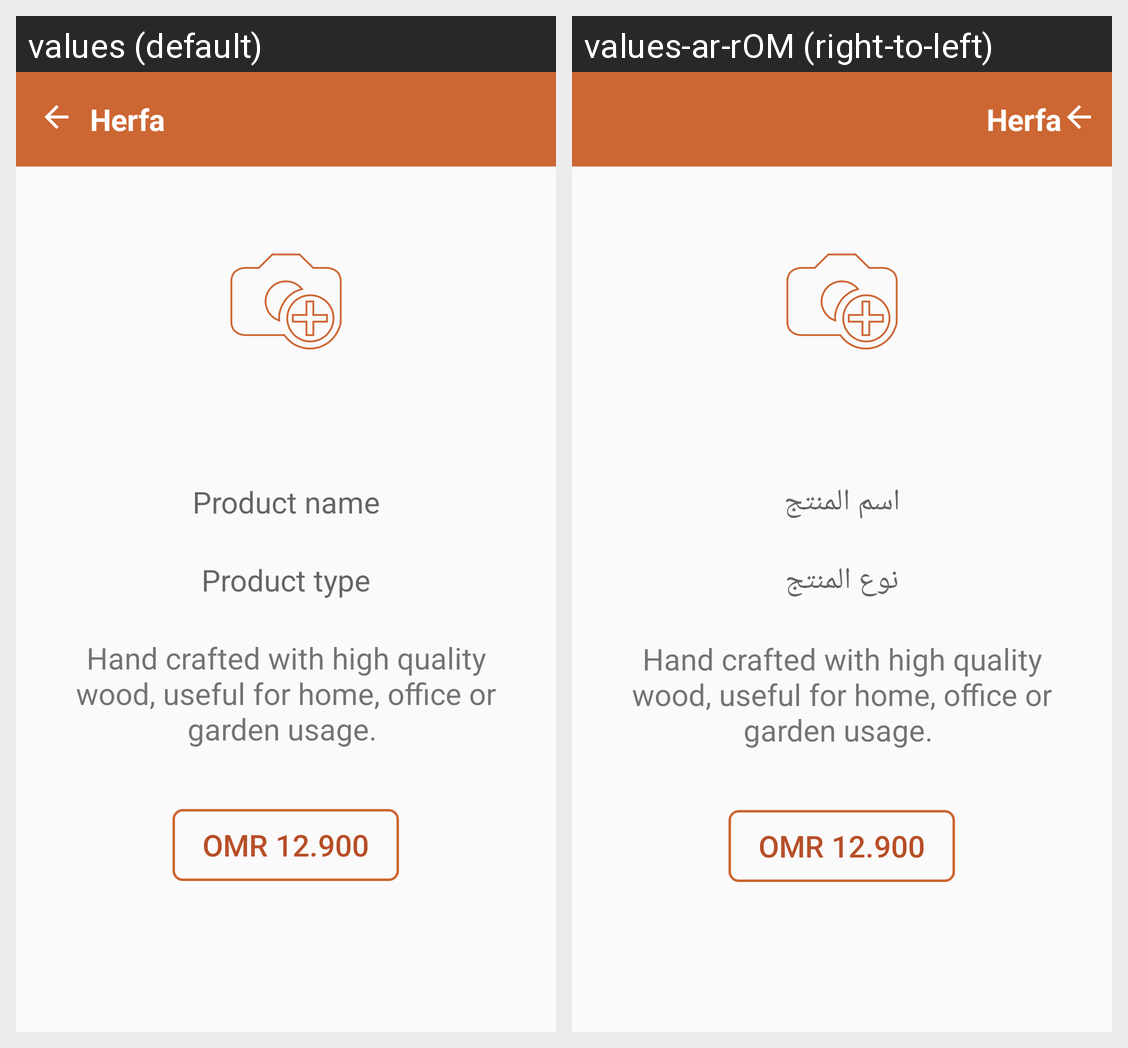

Here is an Android app screen in its default locale and in the app's own translations. Write out the translated-string differences for the strings that appear on this screen.
Android screen res/layout/fragment_product_details.xml rendered under 2 locales, left to right: values (default), values-ar-rOM (right-to-left). Device: Nexus 5 (rendered at 1080×1920; each locale shown at half size, 540×960, under a caption strip naming it); theme AppTheme.
Strings drawn on this screen, with the default value and each locale's value (text and hints the layout hard-codes, and strings that could not be matched under every locale, appear in the picture but are not listed):

product_name
  values: Product name
  values-ar-rOM: اسم المنتج

product_type
  values: Product type
  values-ar-rOM: نوع المنتج
